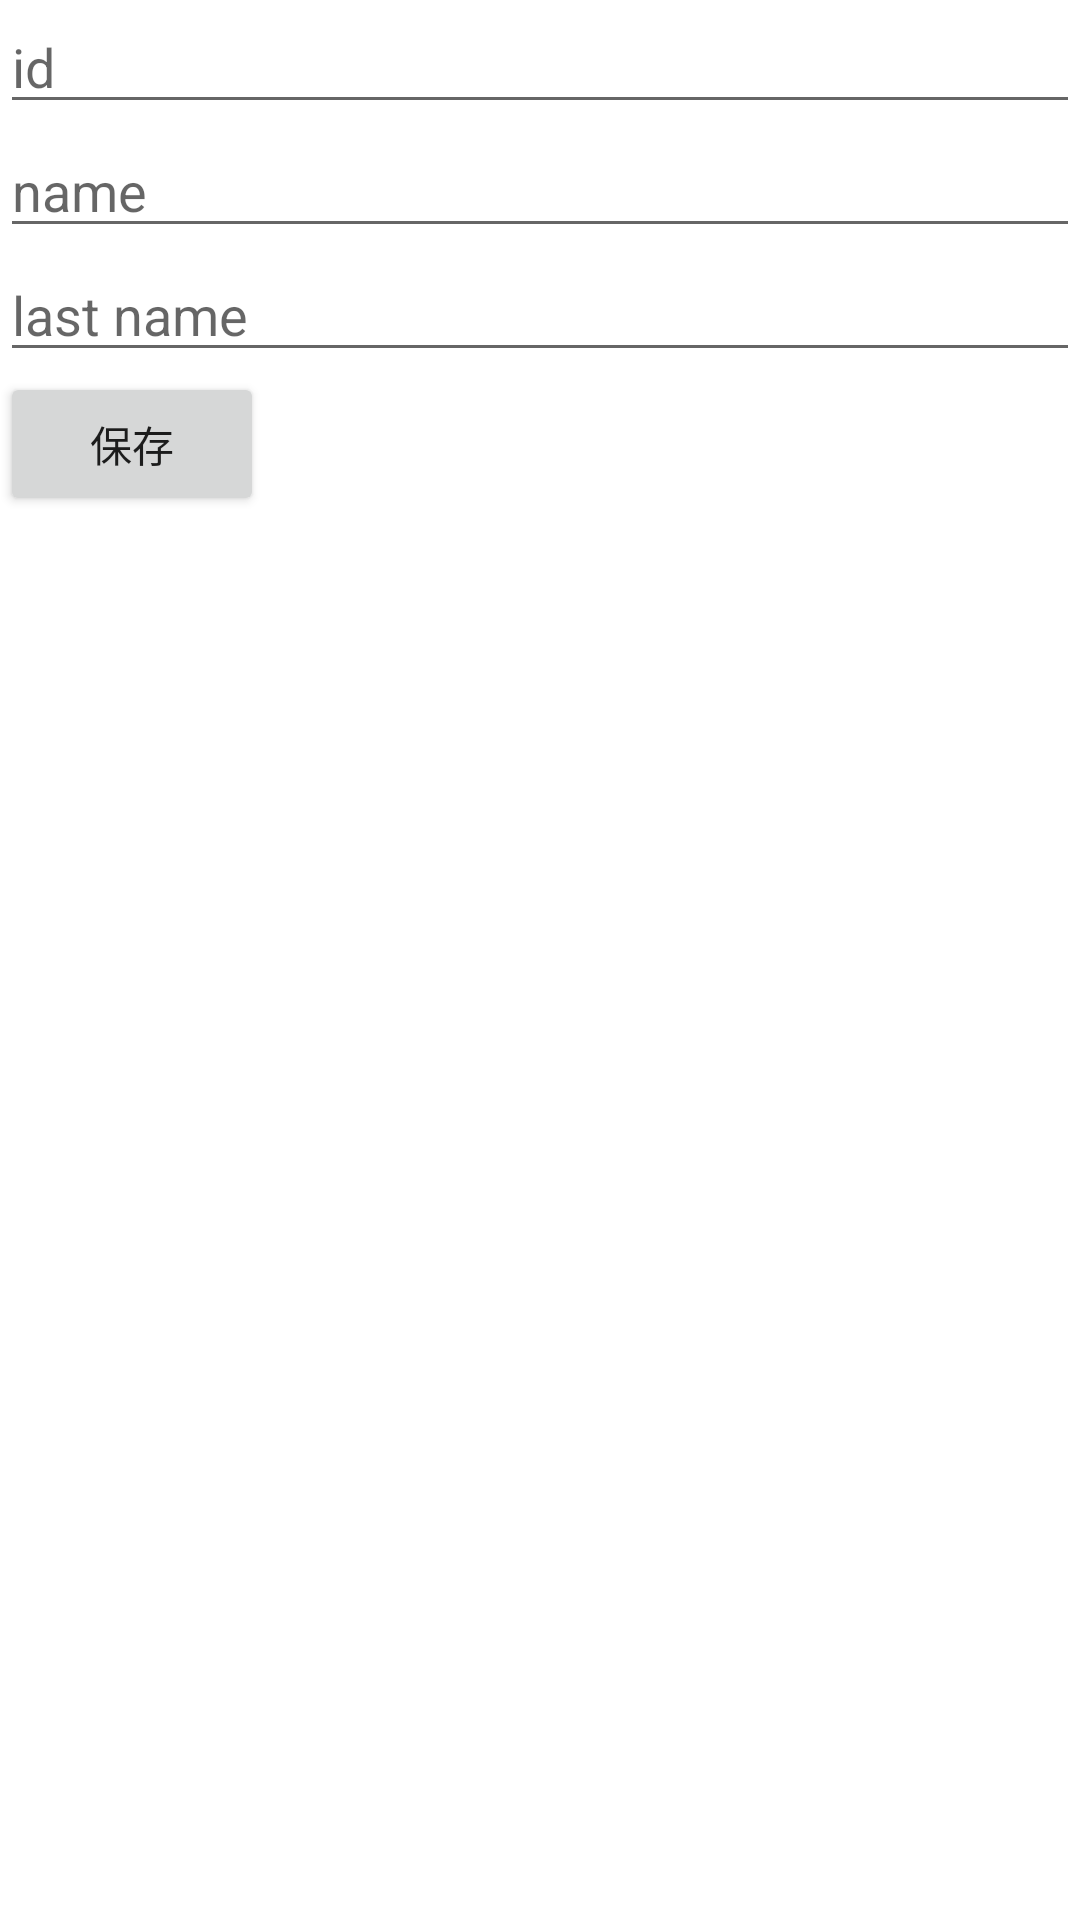

The Android layout XML behind this screen, and the referenced resources:
<!-- AndroidManifest.xml: application theme Theme.JetpackJava -->
<!-- res/layout/user_profile.xml -->
<?xml version="1.0" encoding="utf-8"?>
<layout xmlns:android="http://schemas.android.com/apk/res/android"
    xmlns:tools="http://schemas.android.com/tools">

    <data>

    </data>

    <LinearLayout
        android:layout_width="match_parent"
        android:layout_height="match_parent"
        android:orientation="vertical"
        tools:context=".ui.UserProfileFragment">

        <EditText
            android:id="@+id/et_id"
            android:layout_width="match_parent"
            android:layout_height="wrap_content"
            android:inputType="number"
            android:hint="id" />

        <EditText
            android:id="@+id/et_name"
            android:layout_width="match_parent"
            android:layout_height="wrap_content"
            android:hint="name" />

        <EditText
            android:id="@+id/et_last_name"
            android:layout_width="match_parent"
            android:layout_height="wrap_content"
            android:hint="last name" />

        <Button
            android:id="@+id/btn_save"
            android:layout_width="wrap_content"
            android:layout_height="wrap_content"

            android:text="保存" />

        <TextView
            android:id="@+id/user_list"
            android:layout_width="match_parent"
            android:layout_height="0dp"
            android:layout_weight="1" />
    </LinearLayout>
</layout>
<!-- resources referenced by this layout -->
<resources>
  <style name="Theme.JetpackJava" parent="Theme.MaterialComponents.DayNight.DarkActionBar">
          
          <item name="colorPrimary">@color/purple_500</item>
          <item name="colorPrimaryVariant">@color/purple_700</item>
          <item name="colorOnPrimary">@color/white</item>
          
          <item name="colorSecondary">@color/teal_200</item>
          <item name="colorSecondaryVariant">@color/teal_700</item>
          <item name="colorOnSecondary">@color/black</item>
          
          <item name="android:statusBarColor" tools:targetApi="l">?attr/colorPrimaryVariant</item>
          
      </style>
  <color name="purple_500">#FF6200EE</color>
  <color name="purple_700">#FF3700B3</color>
  <color name="white">#FFFFFFFF</color>
  <color name="teal_200">#FF03DAC5</color>
  <color name="teal_700">#FF018786</color>
  <color name="black">#FF000000</color>
</resources>
